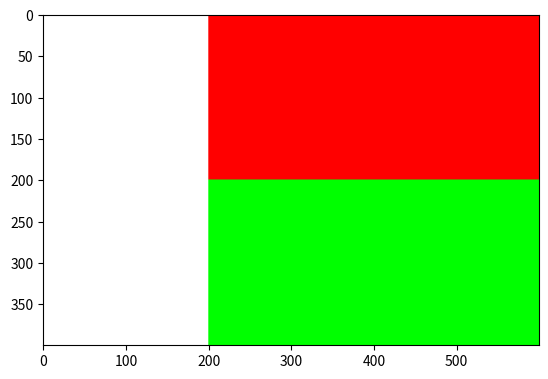

Here is the Python script that generated this plot: (Note: this script raises an exception after producing the figure.)
#!/usr/bin/env python2
# -*- coding: utf-8 -*-
"""
Created on Sun Sep 15 15:18:54 2019

@author: nguyent
"""

import numpy as np
import matplotlib.pyplot as plt
import matplotlib.image as mpg

largeur = 600
longueur = int(largeur * 2/3)

c = int(longueur * 1/2)

im = np.zeros((longueur,largeur,3), dtype=np.uint8)

im[:,:] = 255

im[0:c,c:c*3:1] = [255,0,0]

im[c:c*2,c:c*3:1] = [0,255,0]


plt.imshow(im)
mpg.imsave('Flag/DrapeauMalgache.png', im)